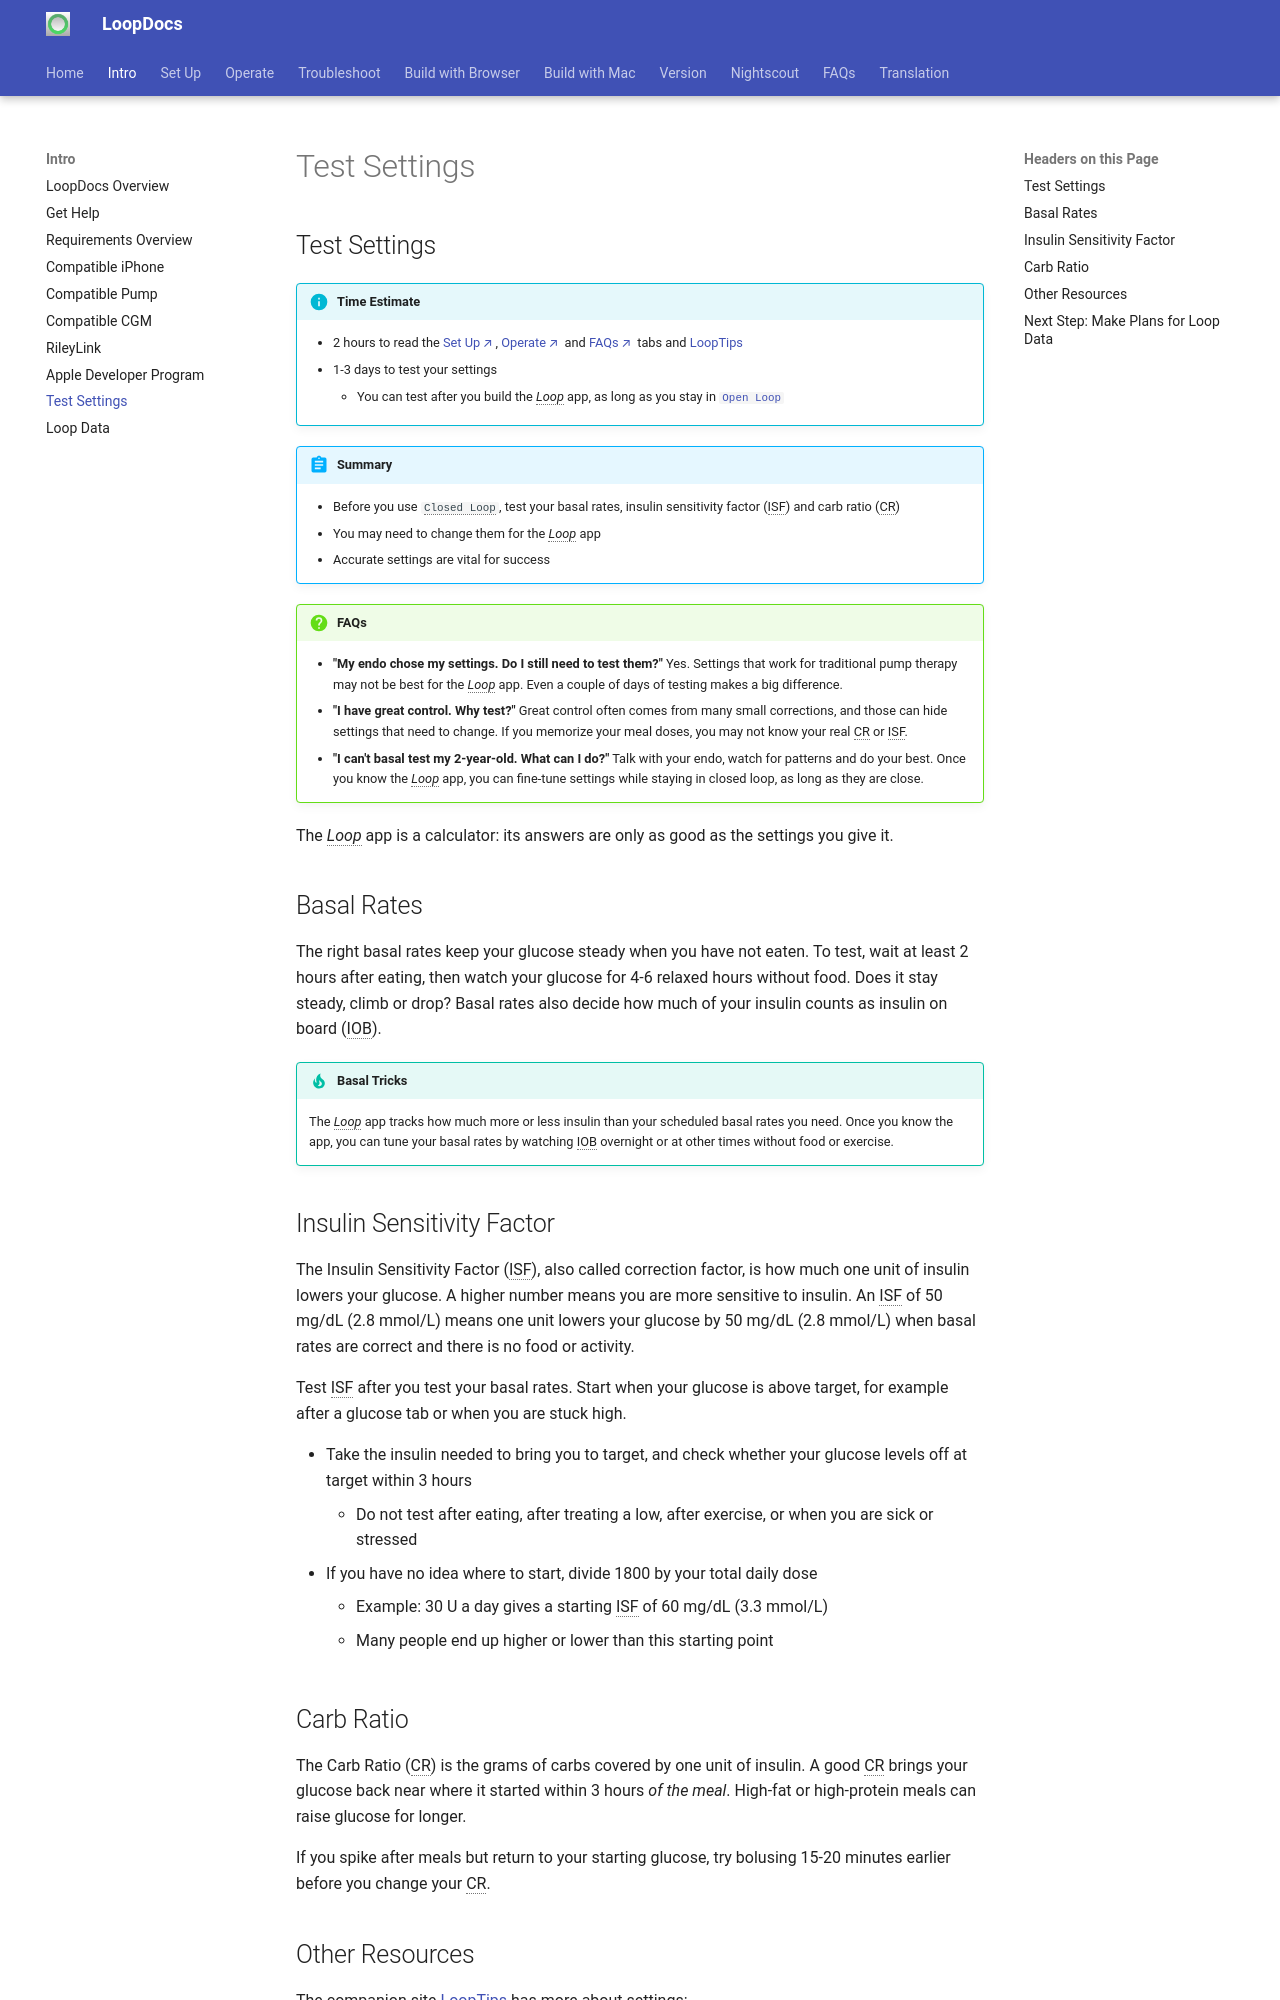

repository: LoopKit/loopdocs · page: intro/test-settings/index.html · generator: mkdocs

## Test Settings

!!! info "Time Estimate"
    - 2 hours to read the [Set Up](../setup/overview.md){: target="_blank" }, [Operate](../operation/loop/open-loop.md){: target="_blank" } and [FAQs](../faqs/safety-faqs.md){: target="_blank" } tabs and [LoopTips](https://loopkit.github.io/looptips/)
    - 1-3 days to test your settings
        * You can test after you build the *Loop* app, as long as you stay in [`Open Loop`](../operation/loop/open-loop.md)

!!! abstract "Summary"
    - Before you use <code>Closed Loop</code>, test your basal rates, insulin sensitivity factor (ISF) and carb ratio (CR)
    - You may need to change them for the *Loop* app
    - Accurate settings are vital for success

!!! question "FAQs"
    - **"My endo chose my settings. Do I still need to test them?"** Yes. Settings that work for traditional pump therapy may not be best for the *Loop* app. Even a couple of days of testing makes a big difference.
    - **"I have great control. Why test?"** Great control often comes from many small corrections, and those can hide settings that need to change. If you memorize your meal doses, you may not know your real CR or ISF.
    - **"I can't basal test my 2-year-old. What can I do?"** Talk with your endo, watch for patterns and do your best. Once you know the *Loop* app, you can fine-tune settings while staying in closed loop, as long as they are close.

The *Loop* app is a calculator: its answers are only as good as the settings you give it.

## Basal Rates

The right basal rates keep your glucose steady when you have not eaten. To test, wait at least 2 hours after eating, then watch your glucose for 4-6 relaxed hours without food. Does it stay steady, climb or drop? Basal rates also decide how much of your insulin counts as insulin on board (IOB).

!!! tip "Basal Tricks"
    The *Loop* app tracks how much more or less insulin than your scheduled basal rates you need. Once you know the app, you can tune your basal rates by watching IOB overnight or at other times without food or exercise.

## Insulin Sensitivity Factor

The Insulin Sensitivity Factor (ISF), also called correction factor, is how much one unit of insulin lowers your glucose. A higher number means you are more sensitive to insulin. An ISF of 50 mg/dL (2.8 mmol/L) means one unit lowers your glucose by 50 mg/dL (2.8 mmol/L) when basal rates are correct and there is no food or activity.

Test ISF after you test your basal rates. Start when your glucose is above target, for example after a glucose tab or when you are stuck high.

* Take the insulin needed to bring you to target, and check whether your glucose levels off at target within 3 hours
    * Do not test after eating, after treating a low, after exercise, or when you are sick or stressed
* If you have no idea where to start, divide 1800 by your total daily dose
    * Example: 30 U a day gives a starting ISF of 60 mg/dL (3.3 mmol/L)
    * Many people end up higher or lower than this starting point
